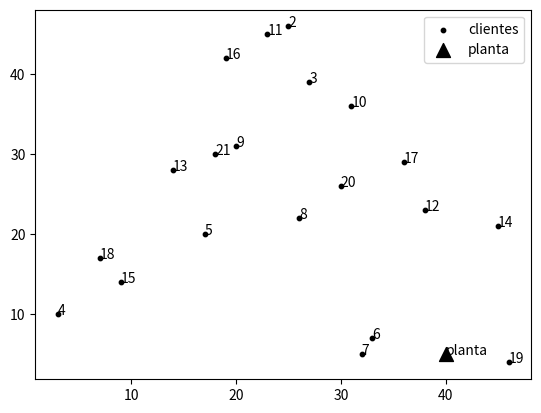

Generate this figure with matplotlib:
from random import seed, sample
import matplotlib.pyplot as plt

import numpy as np
seed(0)

ni,nj = 20,1
I,J = range(ni),range(nj)

coordxi = sample(range(1,50),ni) 
coordyi = sample(range(1,50),ni) 
coordxj = sample(range(5,45),nj)
coordyj = sample(range(5,45),nj) 


fig, ax = plt.subplots()
plt.scatter(coordxi,coordyi,marker="o",color='black',s=10,label="clientes")
for i in I:
    plt.text(coordxi[i],coordyi[i], "{:d}".format(i + 2))

plt.scatter(coordxj,coordyj,marker="^",color='black',s=100,label="planta")
for j in J:
    plt.text(coordxj[j],coordyj[j], "{:s}".format("planta"))
plt.legend()
plt.plot()
plt.savefig("exemplo_caso_teste.pdf")
#plt.show()


dj = [ [1,coordxj[j],coordyj[j]] for j in J]
di = [ [i+2,coordxi[i],coordyi[i]] for i in I]
dados = np.array(dj + di)

print("param : posx posy :=")
for (i,x,y) in dados:
    print(" {:3d} {:12.2f}  {:12.2f}".format(i,x,y))
print(";")
print()
labels = ['posx', 'posy']
for h in range(1,3):
  print("{:s} = np.array([".format(labels[h-1]),end='')
  for i,v in enumerate(dados[:,h]):
      print("{:d}".format(v),end='')
      if i == len(dados) - 1:
         print("])".format(v))
      else:
         print(", ".format(v),end='')

